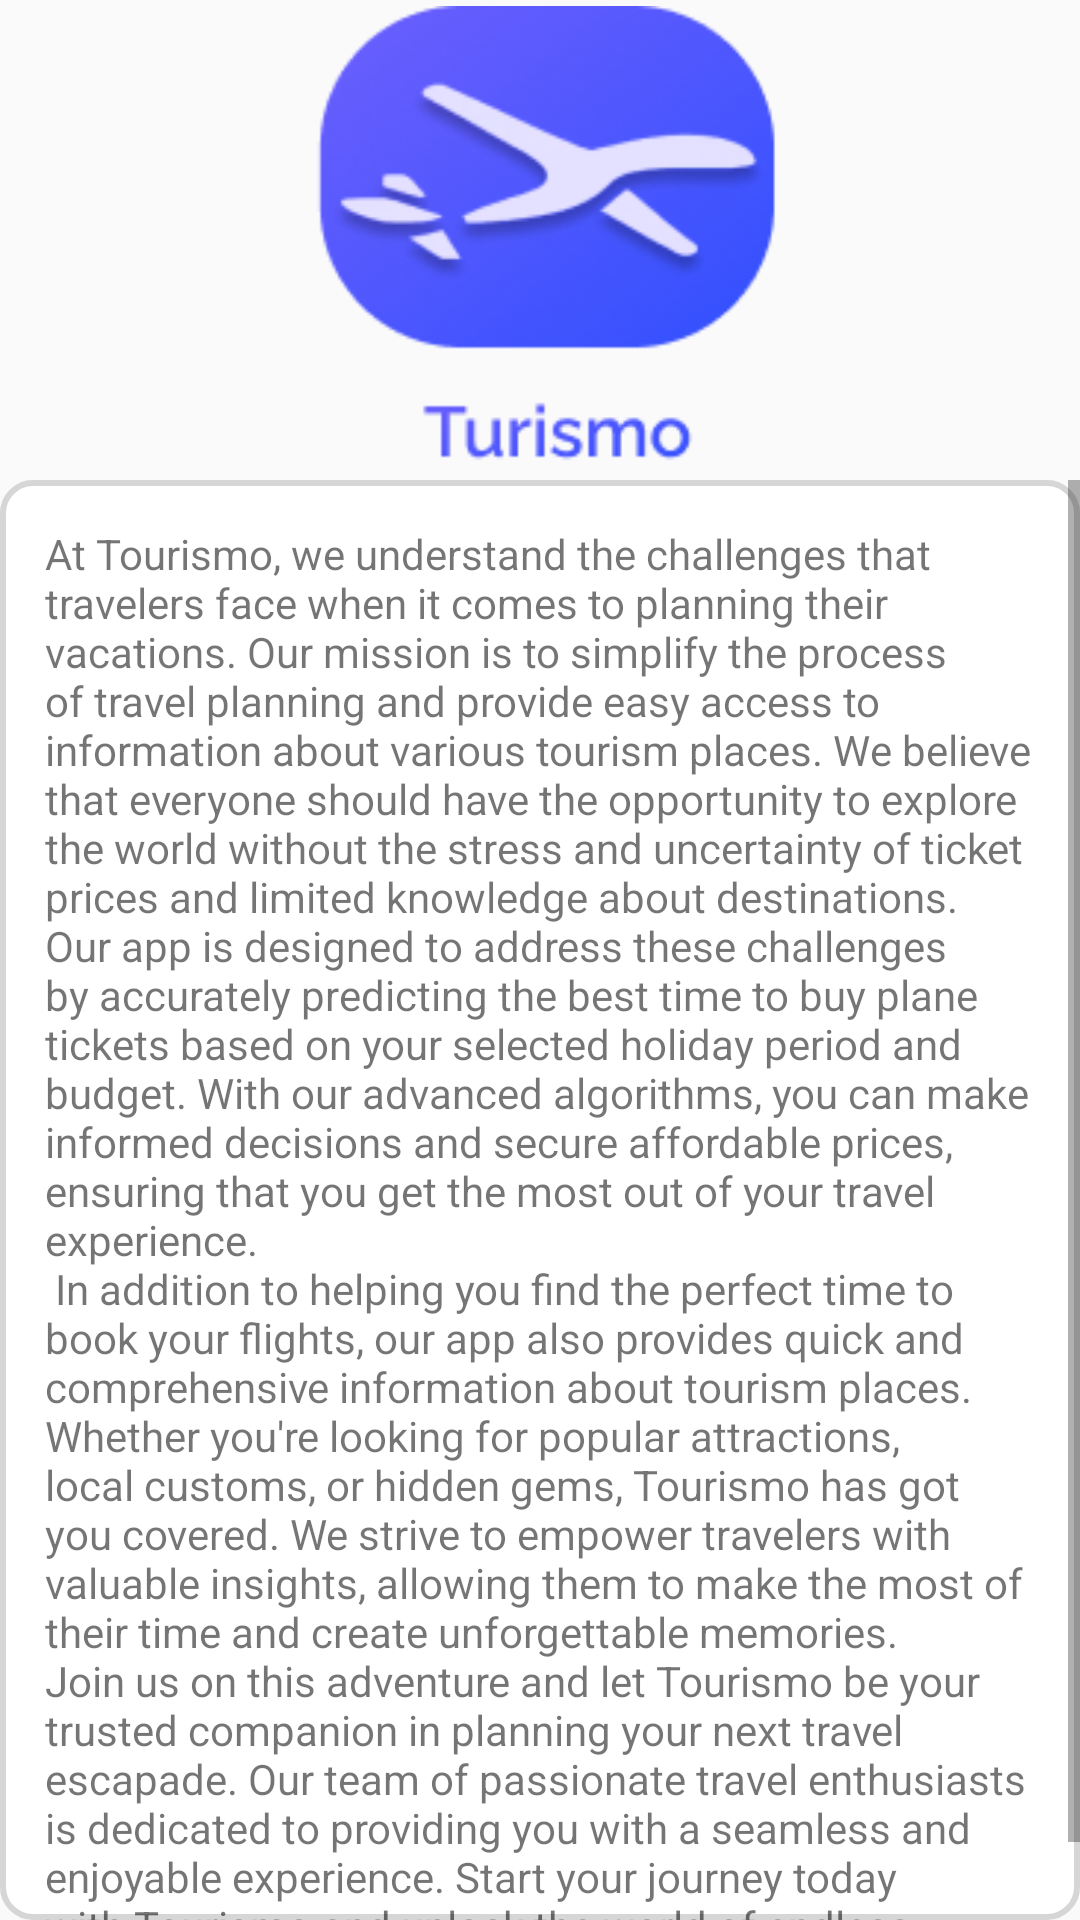

Reconstruct the res/layout file that produces this screen, plus the resources it refers to.
<!-- AndroidManifest.xml: application theme Theme.Tourismo -->
<!-- res/layout/activity_about_us.xml -->
<?xml version="1.0" encoding="utf-8"?>
<LinearLayout xmlns:android="http://schemas.android.com/apk/res/android"
    xmlns:app="http://schemas.android.com/apk/res-auto"
    xmlns:tools="http://schemas.android.com/tools"
    android:layout_width="match_parent"
    android:layout_height="match_parent"
    android:orientation="vertical"
    tools:context=".activity.AboutUsActivity">

    <ImageView
        android:layout_width="160dp"
        android:layout_height="160dp"
        android:layout_gravity="center_horizontal"
        android:src="@drawable/logo"/>
    <LinearLayout
        android:layout_width="match_parent"
        android:layout_height="match_parent"
        android:background="@drawable/borderlight">
     <ScrollView
         android:layout_width="match_parent"
         android:layout_height="match_parent">

    <TextView
        android:id="@+id/tv_about"
        android:layout_width="match_parent"
        android:layout_height="match_parent"
        android:layout_margin="15dp"
        android:text="@string/about_us"/>
     </ScrollView>
    </LinearLayout>

</LinearLayout>
<!-- resources referenced by this layout -->
<resources>
  <!-- drawable borderlight (drawable) -->
  <?xml version="1.0" encoding="utf-8"?>
  <shape xmlns:android="http://schemas.android.com/apk/res/android">
  
  
      <solid
          android:color="#FFFFFF" />
  
      <stroke
          android:width="2dp"
          android:color="#D6D6D6" />
      <corners
          android:radius="10dp" />
  
  
  </shape>
  <!-- drawable logo: png bitmap (drawable, 22176 bytes) -->
  <string name="about_us">At Tourismo, we understand the challenges that travelers face when it comes to planning their vacations. Our mission is to simplify the process of travel planning and provide easy access to information about various tourism places. We believe that everyone should have the opportunity to explore the world without the stress and uncertainty of ticket prices and limited knowledge about destinations.
          \nOur app is designed to address these challenges by accurately predicting the best time to buy plane tickets based on your selected holiday period and budget. With our advanced algorithms, you can make informed decisions and secure affordable prices, ensuring that you get the most out of your travel experience.
          \n In addition to helping you find the perfect time to book your flights, our app also provides quick and comprehensive information about tourism places. Whether you\'re looking for popular attractions, local customs, or hidden gems, Tourismo has got you covered. We strive to empower travelers with valuable insights, allowing them to make the most of their time and create unforgettable memories.
          \nJoin us on this adventure and let Tourismo be your trusted companion in planning your next travel escapade. Our team of passionate travel enthusiasts is dedicated to providing you with a seamless and enjoyable experience. Start your journey today with Tourismo and unlock the world of endless possibilities.</string>
  <style name="Theme.Tourismo" parent="Theme.AppCompat.Light.NoActionBar">
          
  
          <item name="colorPrimary">@color/dasar</item>
          <item name="colorPrimaryVariant">@color/purple_700</item>
          <item name="colorOnPrimary">@color/white</item>
          
          <item name="colorSecondary">@color/teal_200</item>
          <item name="colorSecondaryVariant">@color/teal_700</item>
          <item name="colorOnSecondary">@color/black</item>
          
          <item name="android:statusBarColor">?attr/colorPrimaryVariant</item>
          
      </style>
  <color name="dasar">#4755FD</color>
  <color name="purple_700">#FF3700B3</color>
  <color name="white">#FFFFFFFF</color>
  <color name="teal_200">#FF03DAC5</color>
  <color name="teal_700">#FF018786</color>
  <color name="black">#FF000000</color>
</resources>
